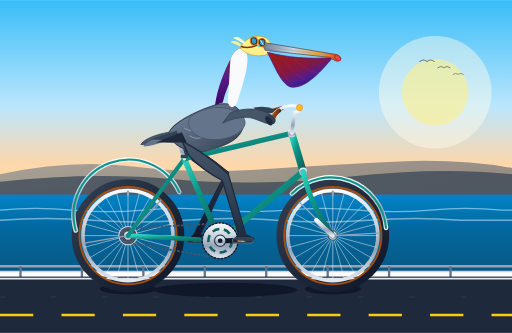
t = 0.00 s
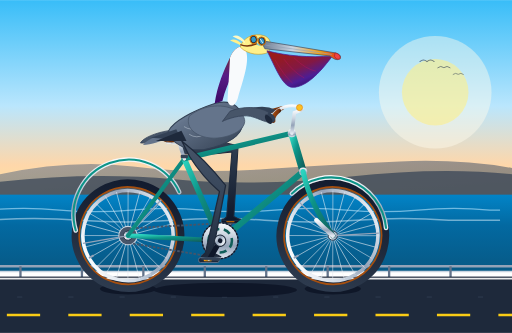
t = 0.67 s
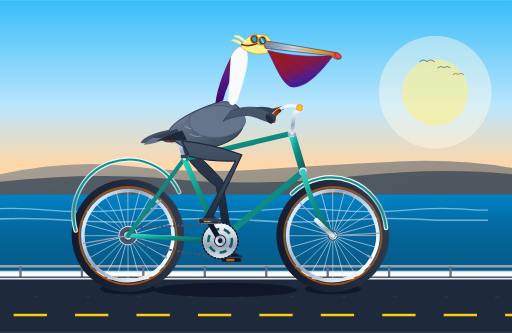
t = 1.33 s
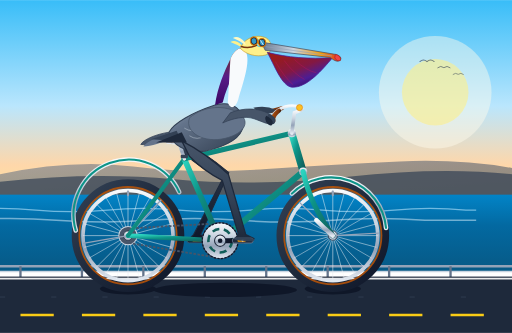
t = 2.00 s
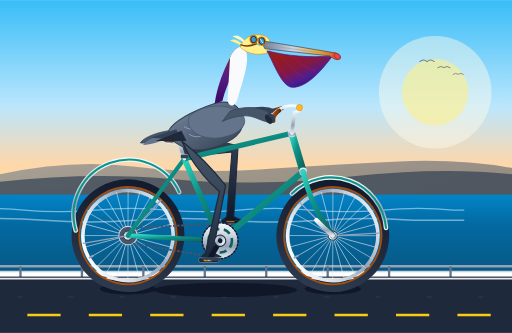
t = 2.67 s
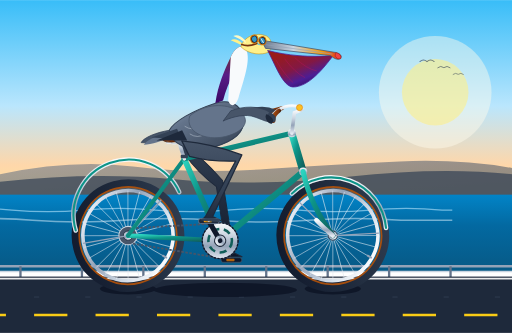
t = 3.33 s

The animated SVG that drew these frames (rendered in a browser with its animation timeline set to each time). Animation: 13 SMIL elements (animate=5,animateTransform=8); one cycle of 4.00 s, repeats indefinitely.

<svg xmlns="http://www.w3.org/2000/svg" xmlns:xlink="http://www.w3.org/1999/xlink" viewBox="0 0 1000 650" width="100%" height="100%">
  <defs>
    <!-- Sky & Atmospheric Gradients -->
    <linearGradient id="skyGrad" x1="0%" y1="0%" x2="0%" y2="100%">
      <stop offset="0%" stop-color="#38bdf8"/>
      <stop offset="45%" stop-color="#bae6fd"/>
      <stop offset="70%" stop-color="#fed7aa"/>
      <stop offset="100%" stop-color="#fef08a"/>
    </linearGradient>

    <linearGradient id="oceanGrad" x1="0%" y1="0%" x2="0%" y2="100%">
      <stop offset="0%" stop-color="#0284c7"/>
      <stop offset="40%" stop-color="#0369a1"/>
      <stop offset="100%" stop-color="#075985"/>
    </linearGradient>

    <linearGradient id="coastalBluff" x1="0%" y1="0%" x2="100%" y2="100%">
      <stop offset="0%" stop-color="#64748b"/>
      <stop offset="50%" stop-color="#475569"/>
      <stop offset="100%" stop-color="#334155"/>
    </linearGradient>

    <!-- Bicycle Frame Gradients (California Vintage Seafoam / Teal) -->
    <linearGradient id="frameGrad" x1="0%" y1="0%" x2="100%" y2="100%">
      <stop offset="0%" stop-color="#2dd4bf"/>
      <stop offset="40%" stop-color="#0d9488"/>
      <stop offset="100%" stop-color="#115e59"/>
    </linearGradient>

    <linearGradient id="chromeGrad" x1="0%" y1="0%" x2="0%" y2="100%">
      <stop offset="0%" stop-color="#f8fafc"/>
      <stop offset="35%" stop-color="#cbd5e1"/>
      <stop offset="65%" stop-color="#94a3b8"/>
      <stop offset="100%" stop-color="#e2e8f0"/>
    </linearGradient>

    <linearGradient id="tireGrad" x1="0%" y1="0%" x2="100%" y2="100%">
      <stop offset="0%" stop-color="#334155"/>
      <stop offset="50%" stop-color="#1e293b"/>
      <stop offset="100%" stop-color="#0f172a"/>
    </linearGradient>

    <linearGradient id="leatherGrad" x1="0%" y1="0%" x2="100%" y2="50%">
      <stop offset="0%" stop-color="#b45309"/>
      <stop offset="40%" stop-color="#92400e"/>
      <stop offset="80%" stop-color="#78350f"/>
      <stop offset="100%" stop-color="#451a03"/>
    </linearGradient>

    <!-- Pelican Plumage & Anatomy Gradients -->
    <linearGradient id="pelicanTorso" x1="0%" y1="0%" x2="100%" y2="100%">
      <stop offset="0%" stop-color="#94a3b8"/>
      <stop offset="30%" stop-color="#64748b"/>
      <stop offset="70%" stop-color="#475569"/>
      <stop offset="100%" stop-color="#334155"/>
    </linearGradient>

    <linearGradient id="chestnutMane" x1="0%" y1="0%" x2="0%" y2="100%">
      <stop offset="0%" stop-color="#78350f"/>
      <stop offset="50%" stop-color="#581c87"/>
      <stop offset="100%" stop-color="#3b0764"/>
    </linearGradient>

    <linearGradient id="pouchGrad" x1="20%" y1="10%" x2="80%" y2="90%">
      <stop offset="0%" stop-color="#991b1b"/>
      <stop offset="45%" stop-color="#831843"/>
      <stop offset="75%" stop-color="#4c1d95"/>
      <stop offset="100%" stop-color="#2e1065"/>
    </linearGradient>

    <linearGradient id="billHorn" x1="0%" y1="0%" x2="100%" y2="0%">
      <stop offset="0%" stop-color="#64748b"/>
      <stop offset="40%" stop-color="#cbd5e1"/>
      <stop offset="75%" stop-color="#f59e0b"/>
      <stop offset="100%" stop-color="#dc2626"/>
    </linearGradient>

    <linearGradient id="pelicanLeg" x1="0%" y1="0%" x2="0%" y2="100%">
      <stop offset="0%" stop-color="#475569"/>
      <stop offset="60%" stop-color="#334155"/>
      <stop offset="100%" stop-color="#1e293b"/>
    </linearGradient>

    <linearGradient id="farLegGrad" x1="0%" y1="0%" x2="0%" y2="100%">
      <stop offset="0%" stop-color="#334155"/>
      <stop offset="60%" stop-color="#1e293b"/>
      <stop offset="100%" stop-color="#0f172a"/>
    </linearGradient>

    <filter id="shadowFilter" x="-10%" y="-10%" width="120%" height="130%">
      <feGaussianBlur in="SourceAlpha" stdDeviation="6"/>
      <feColorMatrix type="matrix" values="0 0 0 0 0   0 0 0 0 0   0 0 0 0 0  0 0 0 0.35 0"/>
      <feOffset dx="0" dy="12"/>
      <feBlend in="SourceGraphic" in2="blurOut" mode="normal"/>
    </filter>

    <!-- Master Spoke Pattern Component for 24-spoke wheel -->
    <g id="spokeAssembly">
      <!-- 12 diameters = 24 spokes -->
      <line x1="0" y1="-88" x2="0" y2="88" stroke="#e2e8f0" stroke-width="1.3" opacity="0.85"/>
      <line x1="-88" y1="0" x2="88" y2="0" stroke="#e2e8f0" stroke-width="1.3" opacity="0.85"/>
      <line x1="-62.2" y1="-62.2" x2="62.2" y2="62.2" stroke="#e2e8f0" stroke-width="1.3" opacity="0.85"/>
      <line x1="-62.2" y1="62.2" x2="62.2" y2="-62.2" stroke="#e2e8f0" stroke-width="1.3" opacity="0.85"/>
      <line x1="-76.2" y1="-44" x2="76.2" y2="44" stroke="#e2e8f0" stroke-width="1.2" opacity="0.8"/>
      <line x1="-76.2" y1="44" x2="76.2" y2="-44" stroke="#e2e8f0" stroke-width="1.2" opacity="0.8"/>
      <line x1="-44" y1="-76.2" x2="44" y2="76.2" stroke="#e2e8f0" stroke-width="1.2" opacity="0.8"/>
      <line x1="-44" y1="76.2" x2="44" y2="-76.2" stroke="#e2e8f0" stroke-width="1.2" opacity="0.8"/>
      <line x1="-85" y1="-22.8" x2="85" y2="22.8" stroke="#f1f5f9" stroke-width="1.2" opacity="0.8"/>
      <line x1="-85" y1="22.8" x2="85" y2="-22.8" stroke="#f1f5f9" stroke-width="1.2" opacity="0.8"/>
      <line x1="-22.8" y1="-85" x2="22.8" y2="85" stroke="#f1f5f9" stroke-width="1.2" opacity="0.8"/>
      <line x1="-22.8" y1="85" x2="22.8" y2="-85" stroke="#f1f5f9" stroke-width="1.2" opacity="0.8"/>
    </g>
  </defs>

  <!-- ==================== BACKGROUND SCENERY ==================== -->
  <!-- Coastal Sky -->
  <rect x="0" y="0" width="1000" height="460" fill="url(#skyGrad)"/>

  <!-- Distant Sun Glow -->
  <circle cx="850" cy="180" r="110" fill="#fffbeb" opacity="0.45"/>
  <circle cx="850" cy="180" r="65" fill="#fef08a" opacity="0.6"/>

  <!-- Distant Headlands / Big Sur Cliffs -->
  <path d="M 0 340 Q 140 310 260 325 T 520 330 T 780 315 T 1000 328 L 1000 420 L 0 420 Z" fill="url(#coastalBluff)" opacity="0.55"/>
  <path d="M 0 355 Q 180 335 340 350 T 680 345 T 1000 340 L 1000 425 L 0 425 Z" fill="#334155" opacity="0.7"/>

  <!-- Pacific Ocean with Gentle Swell -->
  <rect x="0" y="380" width="1000" height="150" fill="url(#oceanGrad)"/>
  <!-- Animated Shoreline Wave Crests -->
  <g>
    <path d="M 0 410 Q 70 404 140 410 T 280 410 T 420 410 T 560 410 T 700 410 T 840 410 T 980 410 L 1000 410" fill="none" stroke="#bae6fd" stroke-width="2.5" opacity="0.6"/>
    <path d="M 0 430 Q 90 423 180 430 T 360 430 T 540 430 T 720 430 T 900 430 L 1000 430" fill="none" stroke="#e0f2fe" stroke-width="3" opacity="0.5"/>
    <animateTransform attributeName="transform" type="translate" values="0,0; -140,0" dur="4s" repeatCount="indefinite"/>
  </g>

  <!-- Distant Pelicans Flying in V-formation -->
  <g opacity="0.65">
    <path d="M 820 120 Q 827 114 834 120 Q 841 114 848 120" fill="none" stroke="#334155" stroke-width="2" stroke-linecap="round"/>
    <path d="M 855 132 Q 861 127 867 132 Q 873 127 879 132" fill="none" stroke="#334155" stroke-width="1.8" stroke-linecap="round"/>
    <path d="M 885 145 Q 890 141 895 145 Q 900 141 905 145" fill="none" stroke="#334155" stroke-width="1.5" stroke-linecap="round"/>
  </g>

  <!-- Roadside Guardrail & Coastal Bluff Edge -->
  <path d="M 0 520 L 1000 520" stroke="#94a3b8" stroke-width="5"/>
  <path d="M 0 530 L 1000 530" stroke="#cbd5e1" stroke-width="3"/>
  <!-- Guardrail Posts -->
  <path d="M 40 520 L 40 545 M 160 520 L 160 545 M 280 520 L 280 545 M 400 520 L 400 545 M 520 520 L 520 545 M 640 520 L 640 545 M 760 520 L 760 545 M 880 520 L 880 545" stroke="#64748b" stroke-width="4.5"/>

  <!-- Highway Asphalt -->
  <rect x="0" y="540" width="1000" height="110" fill="#1e293b"/>
  <!-- Road Shoulder Line -->
  <line x1="0" y1="544" x2="1000" y2="544" stroke="#ffffff" stroke-width="3" opacity="0.9"/>
  <!-- Animated Highway Centerline (Creates Speed & Forward Motion) -->
  <line x1="0" y1="615" x2="1000" y2="615" stroke="#facc15" stroke-width="5" stroke-dasharray="65 55">
    <animate attributeName="stroke-dashoffset" from="0" to="-120" dur="0.6s" repeatCount="indefinite"/>
  </line>
  <!-- Animated Asphalt Texture / Pebbles -->
  <line x1="0" y1="580" x2="1000" y2="580" stroke="#334155" stroke-width="1.5" stroke-dasharray="10 90">
    <animate attributeName="stroke-dashoffset" from="0" to="-200" dur="0.4s" repeatCount="indefinite"/>
  </line>

  <!-- ==================== BICYCLE & RIDER CONTACT SHADOWS ==================== -->
  <g opacity="0.5">
    <!-- Rear Wheel Shadow -->
    <ellipse cx="250" cy="564" rx="55" ry="11" fill="#020617"/>
    <!-- Front Wheel Shadow -->
    <ellipse cx="650" cy="564" rx="55" ry="11" fill="#020617"/>
    <!-- Central Frame / Rider Shadow -->
    <ellipse cx="440" cy="566" rx="140" ry="14" fill="#020617"/>
  </g>

  <!-- ==================== 1. FAR-SIDE PEDAL & CRANK (BEHIND FRAME) ==================== -->
  <g>
    <!-- Far Crank revolves around Bottom Bracket (430, 470), starts at 180° -->
    <animateTransform attributeName="transform" type="rotate"
      from="0 430 470" to="360 430 470" dur="2s" repeatCount="indefinite"/>

    <!-- Far Crank Arm (darker shaded) -->
    <line x1="430" y1="470" x2="386" y2="470" stroke="#334155" stroke-width="9" stroke-linecap="round"/>
    <line x1="430" y1="470" x2="386" y2="470" stroke="#64748b" stroke-width="5" stroke-linecap="round"/>

    <!-- Far Pedal Platform: Counter-rotates around its spindle (386, 470) to stay perfectly level -->
    <g>
      <animateTransform attributeName="transform" type="rotate"
        from="0 386 470" to="-360 386 470" dur="2s" repeatCount="indefinite"/>
      <rect x="366" y="465" width="40" height="9" rx="3.5" fill="#0f172a" stroke="#475569" stroke-width="1.5"/>
      <rect x="376" y="467" width="16" height="5" rx="1.5" fill="#d97706" opacity="0.8"/>
    </g>
  </g>

  <!-- ==================== 2. FAR-SIDE LEG (BEHIND FRAME, 180° PHASE) ==================== -->
  <g fill="url(#farLegGrad)" stroke="#1e293b" stroke-width="2" stroke-linejoin="round" stroke-linecap="round">
    <path>
      <!-- Keyframes at intervals of 45°, exactly 180° out of phase with near leg -->
      <animate attributeName="d" dur="2s" repeatCount="indefinite"
        calcMode="linear"
        keyTimes="0; 0.125; 0.25; 0.375; 0.5; 0.625; 0.75; 0.875; 1"
        values="
          M 345 270 Q 398 295 447 337 L 392 458 L 408 466 L 370 466 L 378 458 L 435 349 Q 393 330 360 300 Z;
          M 345 270 Q 405 280 461 306 L 405 427 L 421 435 L 383 435 L 391 427 L 449 318 Q 400 315 360 300 Z;
          M 345 270 Q 407 267 465 280 L 436 414 L 452 422 L 414 422 L 422 414 L 453 292 Q 402 302 360 300 Z;
          M 345 270 Q 407 270 465 287 L 467 427 L 483 435 L 445 435 L 453 427 L 453 299 Q 402 305 360 300 Z;
          M 345 270 Q 392 294 436 335 L 480 458 L 496 466 L 458 466 L 466 458 L 424 347 Q 388 329 360 300 Z;
          M 345 270 Q 394 301 439 348 L 467 489 L 483 497 L 445 497 L 453 489 L 427 360 Q 389 336 360 300 Z;
          M 345 270 Q 387 307 426 361 L 436 502 L 452 510 L 414 510 L 422 502 L 414 373 Q 383 342 360 300 Z;
          M 345 270 Q 391 304 433 355 L 405 489 L 421 497 L 383 497 L 391 489 L 421 367 Q 386 339 360 300 Z;
          M 345 270 Q 398 295 447 337 L 392 458 L 408 466 L 370 466 L 378 458 L 435 349 Q 393 330 360 300 Z
        "/>
    </path>
  </g>

  <!-- Far-side Handlebar Grip & Far Wing Tip -->
  <g>
    <rect x="525" y="210" width="30" height="8" rx="4" fill="#78350f" transform="rotate(-15 540 214)"/>
    <!-- Far wing tip resting on grip -->
    <path d="M 495 210 Q 520 205 538 214 Q 530 226 505 220 Z" fill="#334155"/>
  </g>

  <!-- ==================== 3. BICYCLE REAR & FRONT WHEELS ==================== -->
  <!-- REAR WHEEL (Center: 250, 460) -->
  <g>
    <!-- Continuous Rotation around Rear Axle (250, 460) -->
    <animateTransform attributeName="transform" type="rotate"
      from="0 250 460" to="360 250 460" dur="1s" repeatCount="indefinite"/>

    <!-- Rubber Tire & Gumwall Sidewall -->
    <circle cx="250" cy="460" r="102" fill="none" stroke="url(#tireGrad)" stroke-width="16"/>
    <circle cx="250" cy="460" r="95" fill="none" stroke="#b45309" stroke-width="3.5" opacity="0.9"/>
    <!-- Alloy Rim -->
    <circle cx="250" cy="460" r="88" fill="none" stroke="url(#chromeGrad)" stroke-width="7"/>

    <!-- 24 Spokes Assembly -->
    <g transform="translate(250, 460)">
      <use href="#spokeAssembly"/>
    </g>

    <!-- Valve Stem -->
    <rect x="248" y="372" width="4" height="11" rx="1.5" fill="#94a3b8"/>
    <!-- Rear Cog / Freewheel Cluster -->
    <circle cx="250" cy="460" r="18" fill="#475569" stroke="#cbd5e1" stroke-width="2"/>
    <!-- Rear Axle Hub Shell -->
    <circle cx="250" cy="460" r="9" fill="url(#chromeGrad)" stroke="#1e293b" stroke-width="1.5"/>
  </g>

  <!-- FRONT WHEEL (Center: 650, 460) -->
  <g>
    <!-- Continuous Rotation around Front Axle (650, 460) -->
    <animateTransform attributeName="transform" type="rotate"
      from="0 650 460" to="360 650 460" dur="1s" repeatCount="indefinite"/>

    <!-- Rubber Tire & Gumwall Sidewall -->
    <circle cx="650" cy="460" r="102" fill="none" stroke="url(#tireGrad)" stroke-width="16"/>
    <circle cx="650" cy="460" r="95" fill="none" stroke="#b45309" stroke-width="3.5" opacity="0.9"/>
    <!-- Alloy Rim -->
    <circle cx="650" cy="460" r="88" fill="none" stroke="url(#chromeGrad)" stroke-width="7"/>

    <!-- 24 Spokes Assembly -->
    <g transform="translate(650, 460)">
      <use href="#spokeAssembly"/>
    </g>

    <!-- Valve Stem -->
    <rect x="648" y="372" width="4" height="11" rx="1.5" fill="#94a3b8"/>
    <!-- Front Hub Shell -->
    <circle cx="650" cy="460" r="9" fill="url(#chromeGrad)" stroke="#1e293b" stroke-width="1.5"/>
  </g>

  <!-- ==================== 4. BICYCLE FRAME, FORK & GEARING ==================== -->
  <!-- Vintage Chrome / Teal Fenders (Mudguards) -->
  <!-- Rear Fender -->
  <path d="M 148 450 A 108 108 0 0 1 350 375" fill="none" stroke="url(#chromeGrad)" stroke-width="9" stroke-linecap="round"/>
  <path d="M 148 450 A 108 108 0 0 1 350 375" fill="none" stroke="#0d9488" stroke-width="4" stroke-linecap="round"/>
  <!-- Rear Fender Struts -->
  <line x1="250" y1="460" x2="162" y2="475" stroke="#94a3b8" stroke-width="2.5"/>
  <line x1="250" y1="460" x2="315" y2="390" stroke="#94a3b8" stroke-width="2.5"/>

  <!-- Front Fender -->
  <path d="M 570 378 A 108 108 0 0 1 754 445" fill="none" stroke="url(#chromeGrad)" stroke-width="9" stroke-linecap="round"/>
  <path d="M 570 378 A 108 108 0 0 1 754 445" fill="none" stroke="#0d9488" stroke-width="4" stroke-linecap="round"/>
  <!-- Front Fender Struts -->
  <line x1="650" y1="460" x2="585" y2="395" stroke="#94a3b8" stroke-width="2.5"/>
  <line x1="650" y1="460" x2="740" y2="455" stroke="#94a3b8" stroke-width="2.5"/>

  <!-- Bicycle Drive Chain (Rear Cog to Chainring) -->
  <path d="M 250 446 L 430 436 M 430 504 L 250 474" stroke="#475569" stroke-width="3.5" stroke-dasharray="5 3"/>

  <!-- MAIN FRAME TUBES (Diamond/Road Geometry in Seafoam Teal) -->
  <!-- Chainstays: Rear Dropout (250, 460) to Bottom Bracket (430, 470) -->
  <line x1="250" y1="460" x2="430" y2="470" stroke="url(#frameGrad)" stroke-width="9" stroke-linecap="round"/>
  <!-- Seatstays: Rear Dropout (250, 460) to Seat Cluster (360, 310) -->
  <line x1="250" y1="460" x2="360" y2="310" stroke="url(#frameGrad)" stroke-width="8" stroke-linecap="round"/>
  <!-- Seat Tube: Bottom Bracket (430, 470) to Seat Cluster (360, 310) -->
  <line x1="430" y1="470" x2="360" y2="310" stroke="url(#frameGrad)" stroke-width="11" stroke-linecap="round"/>
  <!-- Down Tube: Bottom Bracket (430, 470) to Lower Head Tube (592, 335) -->
  <line x1="430" y1="470" x2="592" y2="335" stroke="url(#frameGrad)" stroke-width="12" stroke-linecap="round"/>
  <!-- Top Tube: Seat Cluster (360, 310) to Upper Head Tube (570, 260) -->
  <line x1="360" y1="310" x2="570" y2="260" stroke="url(#frameGrad)" stroke-width="10" stroke-linecap="round"/>

  <!-- Head Tube (570, 260) to (592, 335) -->
  <line x1="570" y1="260" x2="592" y2="335" stroke="url(#frameGrad)" stroke-width="14" stroke-linecap="round"/>
  <!-- Chrome Headset Cups -->
  <circle cx="570" cy="260" r="8" fill="url(#chromeGrad)"/>
  <circle cx="592" cy="335" r="8" fill="url(#chromeGrad)"/>

  <!-- Curved Front Fork: Crown (592, 335) curving smoothly to Front Axle (650, 460) -->
  <path d="M 592 335 Q 606 400 650 460" fill="none" stroke="url(#frameGrad)" stroke-width="10" stroke-linecap="round"/>
  <path d="M 618 430 Q 632 445 650 460" fill="none" stroke="url(#chromeGrad)" stroke-width="9" stroke-linecap="round"/>

  <!-- Front Chainring (Spindle Center: 430, 470) -->
  <circle cx="430" cy="470" r="35" fill="url(#chromeGrad)" stroke="#334155" stroke-width="2"/>
  <!-- Chainring Cutouts / Drillium styling -->
  <circle cx="430" cy="470" r="23" fill="none" stroke="#115e59" stroke-width="5" stroke-dasharray="14 9"/>
  <!-- Chainring Outer Teeth -->
  <circle cx="430" cy="470" r="35" fill="none" stroke="#0f172a" stroke-width="2.5" stroke-dasharray="4 3"/>

  <!-- Seatpost & Saddle -->
  <!-- Chrome Seatpost extending from Seat Cluster -->
  <line x1="360" y1="310" x2="348" y2="272" stroke="url(#chromeGrad)" stroke-width="7" stroke-linecap="round"/>
  <!-- Seat Clamp -->
  <rect x="353" y="302" width="14" height="7" rx="2" fill="#334155"/>
  <!-- Saddle Undercarriage Chrome Springs -->
  <circle cx="330" cy="275" r="5" fill="none" stroke="url(#chromeGrad)" stroke-width="2.5"/>
  <circle cx="340" cy="276" r="5" fill="none" stroke="url(#chromeGrad)" stroke-width="2.5"/>
  <!-- Brooks-style Contoured Leather Saddle -->
  <path d="M 315 268 C 322 263, 345 264, 355 267 C 365 270, 374 271, 375 274 C 374 278, 360 279, 348 276 C 330 278, 316 278, 315 268 Z" fill="url(#leatherGrad)" stroke="#451a03" stroke-width="1.5"/>
  <!-- Copper Rivets on Saddle -->
  <circle cx="320" cy="270" r="1.5" fill="#f59e0b"/>
  <circle cx="326" cy="269" r="1.5" fill="#f59e0b"/>
  <circle cx="333" cy="269" r="1.5" fill="#f59e0b"/>

  <!-- Quill Stem & Cruiser Handlebar -->
  <path d="M 570 260 L 575 220 L 588 215" fill="none" stroke="url(#chromeGrad)" stroke-width="7" stroke-linecap="round"/>
  <!-- Swept-back Cruiser Handlebars -->
  <path d="M 588 215 C 600 212, 570 198, 545 214 C 535 220, 528 228, 532 236" fill="none" stroke="url(#chromeGrad)" stroke-width="6" stroke-linecap="round"/>
  <!-- Honey Leather Grip -->
  <path d="M 545 216 C 537 222, 532 229, 534 236" fill="none" stroke="url(#leatherGrad)" stroke-width="8" stroke-linecap="round"/>
  <!-- Brass Ding-Dong Bell -->
  <circle cx="585" cy="210" r="6" fill="#fbbf24" stroke="#d97706" stroke-width="1"/>

  <!-- ==================== 5. SEATED CALIFORNIA BROWN PELICAN ==================== -->
  <!-- Pelican Group with Gentle Rhythmic Pedaling Body Sway -->
  <g>
    <animateTransform attributeName="transform" type="translate"
      values="0,0; 1,-3; 0,-5; -1,-2; 0,0" dur="1s" repeatCount="indefinite"/>

    <!-- Tail Plumage resting over rear fender -->
    <path d="M 330 258 C 305 262, 280 272, 275 282 C 288 284, 315 275, 335 270 Z" fill="#475569" stroke="#334155" stroke-width="1.5"/>
    <path d="M 325 264 C 300 270, 285 278, 280 286 C 295 286, 318 278, 332 272 Z" fill="#64748b"/>

    <!-- Main Torso / Buoyant Pelican Body -->
    <path d="M 330 258 C 340 240, 375 220, 420 205 C 455 195, 478 215, 475 245 C 472 270, 445 285, 400 295 C 365 298, 335 285, 330 258 Z" fill="url(#pelicanTorso)" stroke="#334155" stroke-width="2"/>

    <!-- Layered Scalloped Feathers on Flank -->
    <path d="M 360 250 Q 375 260 390 250 Q 405 260 420 250" fill="none" stroke="#cbd5e1" stroke-width="1.5" opacity="0.6"/>
    <path d="M 370 265 Q 385 275 400 265 Q 415 275 430 265" fill="none" stroke="#cbd5e1" stroke-width="1.5" opacity="0.6"/>

    <!-- S-Curved Neck & Elegant Throat Silhouette -->
    <!-- Hindneck / Velvety Chestnut-Brown Mane -->
    <path d="M 435 200 C 445 160, 465 130, 480 100 C 475 90, 460 92, 450 115 C 438 140, 425 170, 420 205 Z" fill="url(#chestnutMane)"/>
    <!-- Foreneck White Border Stripe -->
    <path d="M 450 115 C 460 92, 475 90, 480 100 C 490 120, 475 160, 465 195 C 460 210, 450 215, 445 200 Z" fill="#f8fafc"/>

    <!-- Pelican Head (Crown & Occiput) -->
    <path d="M 470 95 C 475 75, 500 65, 520 74 C 530 80, 532 92, 525 105 C 510 112, 485 110, 470 95 Z" fill="#fef08a" stroke="#ca8a04" stroke-width="1"/>
    <!-- Cream/Pale Straw Crest Feathers -->
    <path d="M 472 88 Q 460 76, 450 82 Q 465 88, 475 94 Z" fill="#fef08a"/>
    <path d="M 478 82 Q 465 68, 455 74 Q 470 80, 480 88 Z" fill="#fef9c3"/>

    <!-- Deep Gular (Throat) Pouch - Defining Pelican Feature! -->
    <!-- Subtle pouch elastic bounce synchronized with pedaling -->
    <path d="M 522 102 C 535 125, 550 168, 570 170 C 600 172, 630 135, 650 112 C 605 116, 560 112, 522 102 Z" fill="url(#pouchGrad)" stroke="#4c1d95" stroke-width="1.5">
      <animate attributeName="d" dur="1s" repeatCount="indefinite"
        values="
          M 522 102 C 535 125, 550 168, 570 170 C 600 172, 630 135, 650 112 C 605 116, 560 112, 522 102 Z;
          M 522 102 C 537 130, 552 174, 572 175 C 602 175, 632 138, 650 112 C 605 116, 560 112, 522 102 Z;
          M 522 102 C 535 125, 550 168, 570 170 C 600 172, 630 135, 650 112 C 605 116, 560 112, 522 102 Z
        "/>
    </path>
    <!-- Gular Pouch Texture Pleats / Vascular Ribs -->
    <path d="M 538 120 Q 555 150 572 165 M 555 118 Q 575 145 595 155 M 575 116 Q 598 138 618 142" fill="none" stroke="#be185d" stroke-width="1.2" opacity="0.6"/>

    <!-- Immense Pelican Bill / Maxilla -->
    <path d="M 510 82 L 655 106 C 665 108, 668 114, 664 118 C 658 122, 650 116, 645 112 L 518 98 Z" fill="url(#billHorn)" stroke="#475569" stroke-width="1.5"/>
    <!-- Hooked Nail (Unguis) at Tip of Bill -->
    <path d="M 655 106 Q 667 109 665 118 Q 658 121 654 113 Z" fill="#ef4444" stroke="#991b1b" stroke-width="1"/>
    <!-- Lateral Mandible Groove -->
    <line x1="520" y1="91" x2="648" y2="109" stroke="#94a3b8" stroke-width="1.2" stroke-linecap="round"/>

    <!-- Pelican Eye & Bare Orbital Skin -->
    <circle cx="508" cy="84" r="8" fill="#38bdf8" opacity="0.8"/>
    <circle cx="508" cy="84" r="5.5" fill="#fef08a"/>
    <circle cx="508" cy="84" r="3.2" fill="#0f172a"/>
    <circle cx="506.5" cy="82.5" r="1.2" fill="#ffffff"/>

    <!-- Retro Aviator Cycling Goggles pushed up jauntily on forehead -->
    <g>
      <!-- Leather Strap -->
      <path d="M 470 90 Q 485 96 502 88" fill="none" stroke="#78350f" stroke-width="3"/>
      <!-- Brass Rimmed Dual Goggles -->
      <ellipse cx="496" cy="80" rx="7" ry="8" fill="#1e293b" stroke="#d97706" stroke-width="2" transform="rotate(-10 496 80)"/>
      <ellipse cx="496" cy="80" rx="4.5" ry="5.5" fill="#38bdf8" opacity="0.75" transform="rotate(-10 496 80)"/>
      <ellipse cx="512" cy="83" rx="7" ry="8" fill="#1e293b" stroke="#d97706" stroke-width="2" transform="rotate(-10 512 83)"/>
      <ellipse cx="512" cy="83" rx="4.5" ry="5.5" fill="#38bdf8" opacity="0.75" transform="rotate(-10 512 83)"/>
      <!-- Glass Glint Highlight -->
      <line x1="509" y1="79" x2="514" y2="87" stroke="#ffffff" stroke-width="1.5" stroke-linecap="round"/>
    </g>

    <!-- Folded Near Wing & Feathers Steer Handlebar -->
    <!-- Wing Coverts & Body Contour -->
    <path d="M 370 230 C 400 205, 440 205, 465 220 C 490 235, 480 260, 440 270 C 400 280, 360 260, 370 230 Z" fill="#64748b" stroke="#475569" stroke-width="1.5"/>
    <!-- Primary Flight Feathers overlapping rear -->
    <path d="M 345 255 L 295 272 L 355 276 Z" fill="#334155"/>
    <path d="M 355 258 L 305 278 L 365 278 Z" fill="#1e293b"/>
    <!-- Forewing / Wing-Arm reaching smoothly to Handlebar Grip -->
    <path d="M 450 220 C 475 210, 505 210, 525 222 C 532 226, 538 234, 532 240 C 522 245, 510 235, 490 230 C 470 226, 445 235, 435 240 Z" fill="#475569" stroke="#334155" stroke-width="1.5"/>
    <!-- Wingtip Flight Feathers ("Fingers") gripping the handlebar -->
    <path d="M 525 222 C 536 226, 542 234, 535 242 C 528 244, 522 235, 522 228 Z" fill="#334155"/>
    <path d="M 520 226 C 532 232, 536 240, 530 245 C 524 246, 518 238, 518 230 Z" fill="#1e293b"/>
  </g>

  <!-- ==================== 6. NEAR-SIDE LEG (FOREGROUND, SYNCHRONIZED PEDALING) ==================== -->
  <g fill="url(#pelicanLeg)" stroke="#1e293b" stroke-width="2.5" stroke-linejoin="round" stroke-linecap="round">
    <path>
      <!-- Exact Kinematic Path Interpolation across 8 Keyframes (matching Near Pedal Spindle Circle at R=44 from 430, 470) -->
      <animate attributeName="d" dur="2s" repeatCount="indefinite"
        calcMode="linear"
        keyTimes="0; 0.125; 0.25; 0.375; 0.5; 0.625; 0.75; 0.875; 1"
        values="
          M 355 275 Q 402 299 446 340 L 480 458 L 496 466 L 458 466 L 466 458 L 434 352 Q 398 334 370 305 Z;
          M 355 275 Q 404 306 449 353 L 467 489 L 483 497 L 445 497 L 453 489 L 437 365 Q 399 341 370 305 Z;
          M 355 275 Q 397 312 436 366 L 436 502 L 452 510 L 414 510 L 422 502 L 424 378 Q 393 347 370 305 Z;
          M 355 275 Q 401 309 443 360 L 405 489 L 421 497 L 383 497 L 391 489 L 431 372 Q 396 344 370 305 Z;
          M 355 275 Q 408 300 457 342 L 392 458 L 408 466 L 370 466 L 378 458 L 445 354 Q 403 335 370 305 Z;
          M 355 275 Q 415 285 471 311 L 405 427 L 421 435 L 383 435 L 391 427 L 459 323 Q 410 320 370 305 Z;
          M 355 275 Q 417 272 475 285 L 436 414 L 452 422 L 414 422 L 422 414 L 463 297 Q 412 307 370 305 Z;
          M 355 275 Q 417 275 475 292 L 467 427 L 483 435 L 445 435 L 453 427 L 463 304 Q 412 310 370 305 Z;
          M 355 275 Q 402 299 446 340 L 480 458 L 496 466 L 458 466 L 466 458 L 434 352 Q 398 334 370 305 Z
        "/>
    </path>
  </g>

  <!-- ==================== 7. NEAR-SIDE CRANK ARM & PEDAL (IN FOREGROUND) ==================== -->
  <g>
    <!-- Revolves smoothly & continuously around Bottom Bracket (430, 470) -->
    <animateTransform attributeName="transform" type="rotate"
      from="0 430 470" to="360 430 470" dur="2s" repeatCount="indefinite"/>

    <!-- Polished Alloy Crank Arm (Length = 44px, points to (474, 470) at t=0) -->
    <line x1="430" y1="470" x2="474" y2="470" stroke="#0f172a" stroke-width="10" stroke-linecap="round"/>
    <line x1="430" y1="470" x2="474" y2="470" stroke="url(#chromeGrad)" stroke-width="6.5" stroke-linecap="round"/>

    <!-- Bottom Bracket Spindle Center Cap -->
    <circle cx="430" cy="470" r="11" fill="url(#chromeGrad)" stroke="#1e293b" stroke-width="2"/>
    <circle cx="430" cy="470" r="4.5" fill="#0f172a"/>

    <!-- Near Pedal Platform: Counter-rotates around pedal spindle (474, 470) so it remains level -->
    <g>
      <animateTransform attributeName="transform" type="rotate"
        from="0 474 470" to="-360 474 470" dur="2s" repeatCount="indefinite"/>

      <!-- Pedal Spindle Pivot -->
      <circle cx="474" cy="470" r="4.5" fill="#334155"/>
      <!-- Heavy Duty Commuter Pedal Platform -->
      <rect x="454" y="465" width="40" height="9.5" rx="3.5" fill="#1e293b" stroke="#64748b" stroke-width="1.8"/>
      <!-- Amber Reflective Strip -->
      <rect x="464" y="467.5" width="16" height="4.5" rx="1.5" fill="#f59e0b"/>
      <!-- Pedal End Cap -->
      <circle cx="474" cy="469.5" r="2.2" fill="#f8fafc"/>
      <!-- Pelican's Webbed Totipalmate Toes clasped securely over pedal edge -->
      <path d="M 458 466 C 466 463, 484 463, 496 466 C 499 470, 492 472, 488 471 C 480 471, 475 471, 458 468 Z" fill="#334155" opacity="0.95"/>
    </g>
  </g>
</svg>
